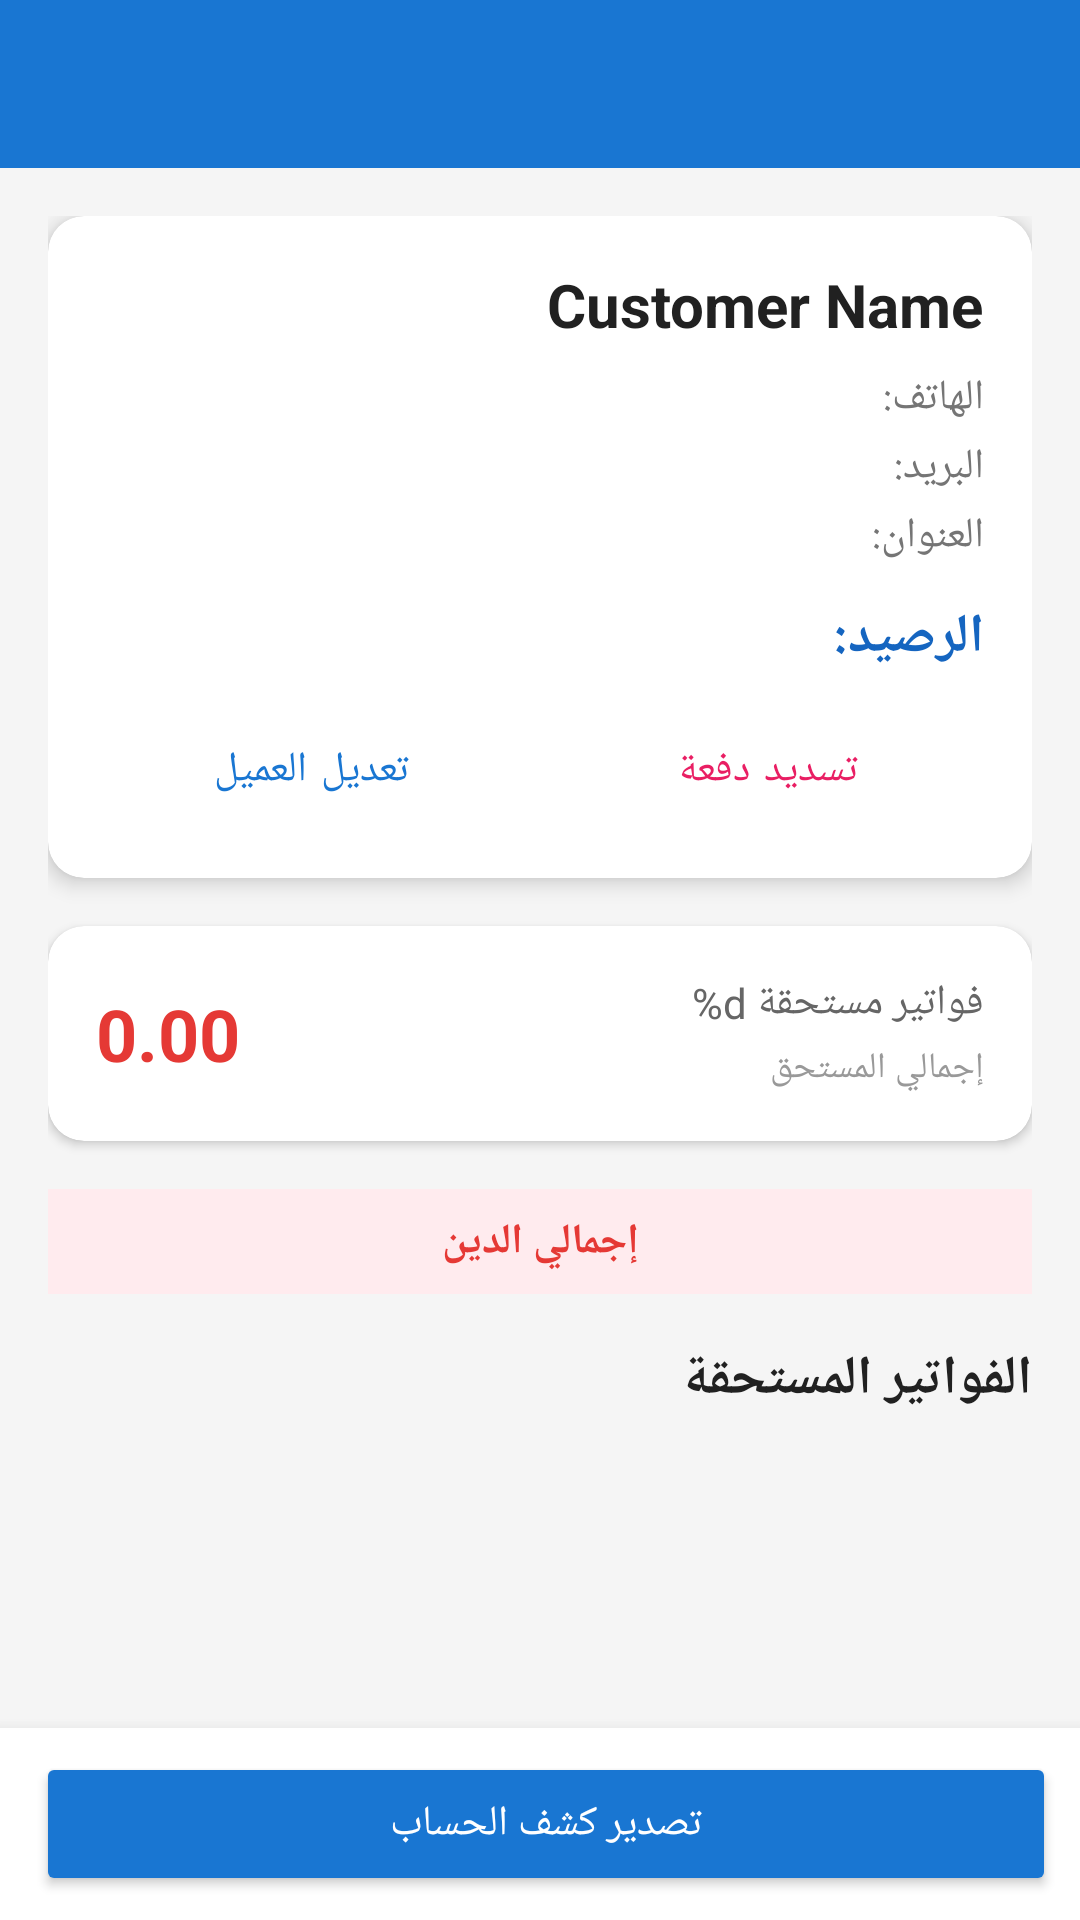

Produce the Android XML layout that renders to this screen, including the resource entries it uses.
<!-- AndroidManifest.xml: application theme Theme.MicroPOS -->
<!-- res/layout/activity_customer_detail.xml -->
<?xml version="1.0" encoding="utf-8"?>
<layout xmlns:android="http://schemas.android.com/apk/res/android"
    xmlns:app="http://schemas.android.com/apk/res-auto">

    <LinearLayout
        android:layout_width="match_parent"
        android:layout_height="match_parent"
        android:orientation="vertical"
        android:layoutDirection="rtl"
        android:background="#F5F5F5">

        <com.google.android.material.appbar.AppBarLayout
            android:layout_width="match_parent"
            android:layout_height="wrap_content">
            <androidx.appcompat.widget.Toolbar
                android:id="@+id/toolbar"
                android:layout_width="match_parent"
                android:layout_height="?attr/actionBarSize"
                app:popupTheme="@style/ThemeOverlay.AppCompat.Light"/>
        </com.google.android.material.appbar.AppBarLayout>

        <ScrollView
            android:layout_width="match_parent"
            android:layout_height="0dp"
            android:layout_weight="1">

            <LinearLayout
                android:layout_width="match_parent"
                android:layout_height="wrap_content"
                android:orientation="vertical"
                android:padding="16dp">

                
                <androidx.cardview.widget.CardView
                    android:layout_width="match_parent"
                    android:layout_height="wrap_content"
                    app:cardCornerRadius="12dp"
                    app:cardElevation="4dp"
                    android:layout_marginBottom="16dp">

                    <LinearLayout
                        android:layout_width="match_parent"
                        android:layout_height="wrap_content"
                        android:orientation="vertical"
                        android:padding="16dp">

                        <TextView
                            android:id="@+id/tv_detail_customer_name"
                            android:layout_width="wrap_content"
                            android:layout_height="wrap_content"
                            android:textStyle="bold"
                            android:textSize="20sp"
                            android:textColor="#212121"
                            android:text="Customer Name"/>

                        <TextView
                            android:id="@+id/tv_detail_customer_phone"
                            android:layout_width="wrap_content"
                            android:layout_height="wrap_content"
                            android:textSize="14sp"
                            android:textColor="#757575"
                            android:layout_marginTop="8dp"
                            android:text="@string/customer_detail_phone_label"/>

                        <TextView
                            android:id="@+id/tv_detail_customer_email"
                            android:layout_width="wrap_content"
                            android:layout_height="wrap_content"
                            android:textSize="14sp"
                            android:textColor="#757575"
                            android:layout_marginTop="4dp"
                            android:text="@string/customer_detail_email_label"/>

                        <TextView
                            android:id="@+id/tv_detail_customer_address"
                            android:layout_width="wrap_content"
                            android:layout_height="wrap_content"
                            android:textSize="14sp"
                            android:textColor="#757575"
                            android:layout_marginTop="4dp"
                            android:text="@string/customer_detail_address_label"/>

                        <TextView
                            android:id="@+id/tv_detail_customer_balance"
                            android:layout_width="wrap_content"
                            android:layout_height="wrap_content"
                            android:textSize="18sp"
                            android:textStyle="bold"
                            android:textColor="#1565C0"
                            android:layout_marginTop="12dp"
                            android:text="@string/customer_detail_balance_label"/>

                        <LinearLayout
                            android:layout_width="match_parent"
                            android:layout_height="wrap_content"
                            android:orientation="horizontal"
                            android:layout_marginTop="12dp">

                            <Button
                                android:id="@+id/btn_make_payment"
                                android:layout_width="0dp"
                                android:layout_weight="1"
                                android:layout_height="40dp"
                                android:text="@string/customer_detail_make_payment"
                                android:layout_marginEnd="8dp"
                                style="@style/Widget.MaterialComponents.Button.OutlinedButton"
                                android:textColor="#E91E63"/>

                            <Button
                                android:id="@+id/btn_edit_customer_detail"
                                android:layout_width="0dp"
                                android:layout_weight="1"
                                android:layout_height="40dp"
                                android:text="@string/customer_detail_edit_customer"
                                style="@style/Widget.MaterialComponents.Button.OutlinedButton"
                                android:textColor="#1976D2"/>

                        </LinearLayout>

                    </LinearLayout>
                </androidx.cardview.widget.CardView>

                
                <androidx.cardview.widget.CardView
                    android:id="@+id/summary_card"
                    android:layout_width="match_parent"
                    android:layout_height="wrap_content"
                    app:cardCornerRadius="12dp"
                    app:cardElevation="2dp"
                    android:layout_marginBottom="16dp"
                    android:clickable="true"
                    android:focusable="true">

                    <LinearLayout
                        android:layout_width="match_parent"
                        android:layout_height="wrap_content"
                        android:orientation="horizontal"
                        android:padding="16dp"
                        android:gravity="center_vertical">

                        <LinearLayout
                            android:layout_width="0dp"
                            android:layout_weight="1"
                            android:layout_height="wrap_content"
                            android:orientation="vertical">

                            <TextView
                                android:id="@+id/tv_summary_count"
                                android:layout_width="wrap_content"
                                android:layout_height="wrap_content"
                                android:text="@string/customer_detail_unpaid_invoices_count"
                                android:textSize="14sp"
                                android:textColor="#666666"/>

                            <TextView
                                android:id="@+id/tv_summary_label"
                                android:layout_width="wrap_content"
                                android:layout_height="wrap_content"
                                android:text="@string/customer_detail_total_outstanding"
                                android:textSize="12sp"
                                android:textColor="#999999"
                                android:layout_marginTop="4dp"/>

                        </LinearLayout>

                        <TextView
                            android:id="@+id/tv_summary_total"
                            android:layout_width="wrap_content"
                            android:layout_height="wrap_content"
                            android:text="0.00"
                            android:textSize="24sp"
                            android:textStyle="bold"
                            android:textColor="#E53935"/>

                    </LinearLayout>

                </androidx.cardview.widget.CardView>

                <TextView
                    android:id="@+id/tv_total_credit"
                    android:layout_width="match_parent"
                    android:layout_height="wrap_content"
                    android:text="@string/customer_detail_total_credit_label"
                    android:textSize="14sp"
                    android:textStyle="bold"
                    android:textColor="#E53935"
                    android:gravity="center"
                    android:padding="8dp"
                    android:background="#FFEBEE"
                    android:layout_marginBottom="16dp"/>

                <TextView
                    android:layout_width="match_parent"
                    android:layout_height="wrap_content"
                    android:text="@string/customer_detail_outstanding_invoices_title"
                    android:textStyle="bold"
                    android:textSize="18sp"
                    android:layout_marginBottom="8dp"
                    android:textColor="#212121"/>

                <TextView
                    android:id="@+id/tv_empty_invoices"
                    android:layout_width="match_parent"
                    android:layout_height="wrap_content"
                    android:text="@string/customer_detail_no_outstanding_invoices"
                    android:textSize="14sp"
                    android:textColor="#757575"
                    android:gravity="center"
                    android:padding="32dp"
                    android:visibility="gone"/>

                <androidx.recyclerview.widget.RecyclerView
                    android:id="@+id/rv_customer_invoices"
                    android:layout_width="match_parent"
                    android:layout_height="wrap_content"
                    android:nestedScrollingEnabled="false"/>

            </LinearLayout>
        </ScrollView>

        <LinearLayout
            android:id="@+id/bottom_action_bar"
            android:layout_width="match_parent"
            android:layout_height="wrap_content"
            android:orientation="horizontal"
            android:padding="8dp"
            android:background="@color/white"
            android:elevation="8dp">

            <Button
                android:id="@+id/btn_generate_pdf_report"
                android:layout_width="0dp"
                android:layout_weight="1"
                android:layout_height="48dp"
                android:text="@string/customer_detail_export_statement"
                android:layout_marginEnd="4dp"
                android:backgroundTint="#1976D2"
                android:textColor="@color/white"/>

        </LinearLayout>

    </LinearLayout>
</layout>
<!-- resources referenced by this layout -->
<resources>
  <color name="white">#FFFFFF</color>
  <string name="customer_detail_address_label">العنوان:</string>
  <string name="customer_detail_balance_label">الرصيد:</string>
  <string name="customer_detail_edit_customer">تعديل العميل</string>
  <string name="customer_detail_email_label">البريد:</string>
  <string name="customer_detail_export_statement">تصدير كشف الحساب</string>
  <string name="customer_detail_make_payment">تسديد دفعة</string>
  <string name="customer_detail_no_outstanding_invoices">لا توجد فواتير مستحقة</string>
  <string name="customer_detail_outstanding_invoices_title">الفواتير المستحقة</string>
  <string name="customer_detail_phone_label">الهاتف:</string>
  <string name="customer_detail_total_credit_label">إجمالي الدين</string>
  <string name="customer_detail_total_outstanding">إجمالي المستحق</string>
  <string name="customer_detail_unpaid_invoices_count">%d فواتير مستحقة</string>
  <style name="Theme.MicroPOS" parent="Theme.MaterialComponents.DayNight.NoActionBar">
          <item name="colorPrimary">@color/colorPrimary</item>
          <item name="colorPrimaryVariant">@color/colorPrimaryDark</item>
          <item name="colorOnPrimary">@color/white</item>
          <item name="colorSecondary">@color/colorAccent</item>
          <item name="colorSecondaryVariant">@color/colorAccent</item>
          <item name="colorOnSecondary">@color/white</item>
          <item name="android:statusBarColor">?attr/colorPrimaryVariant</item>
      </style>
  <color name="colorPrimary">#1976D2</color>
  <color name="colorPrimaryDark">#1565C0</color>
  <color name="colorAccent">#FF9800</color>
</resources>
